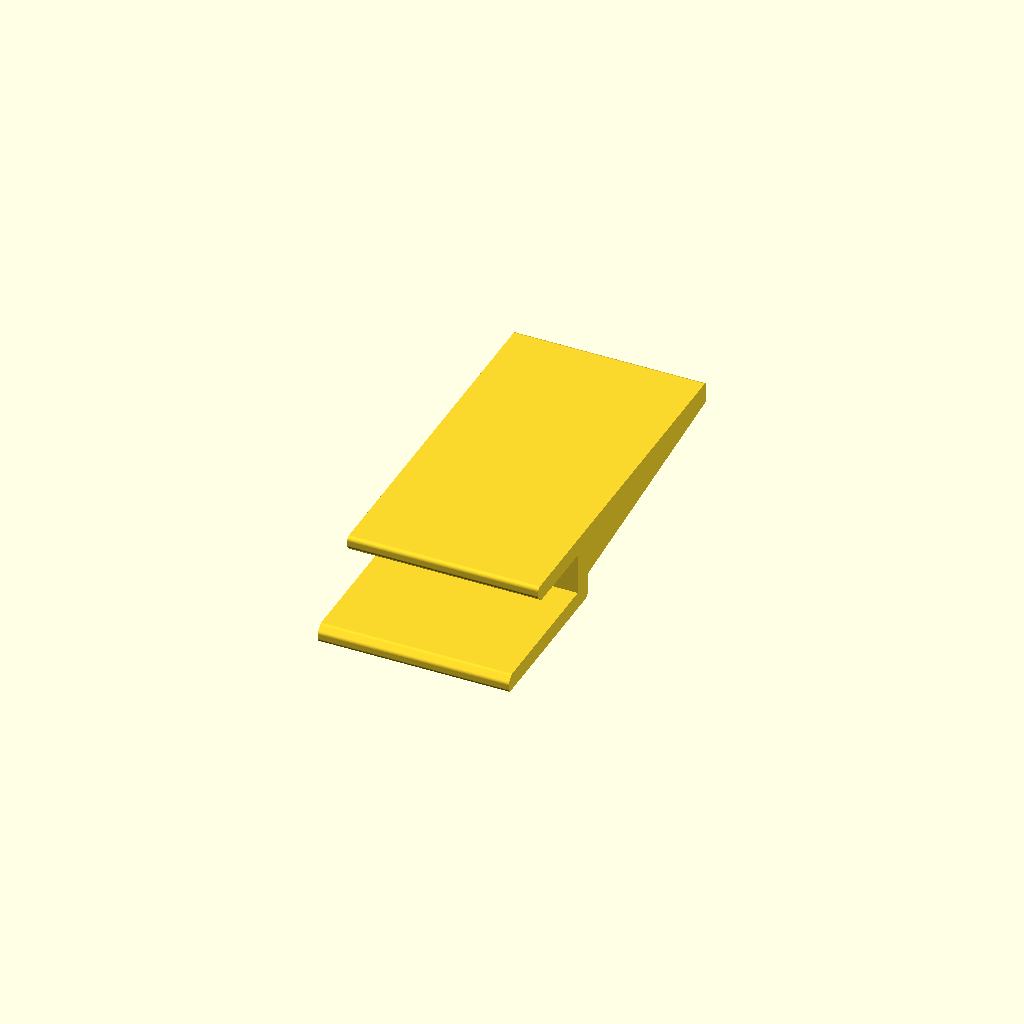
Cell 1: the model at its default parameters.
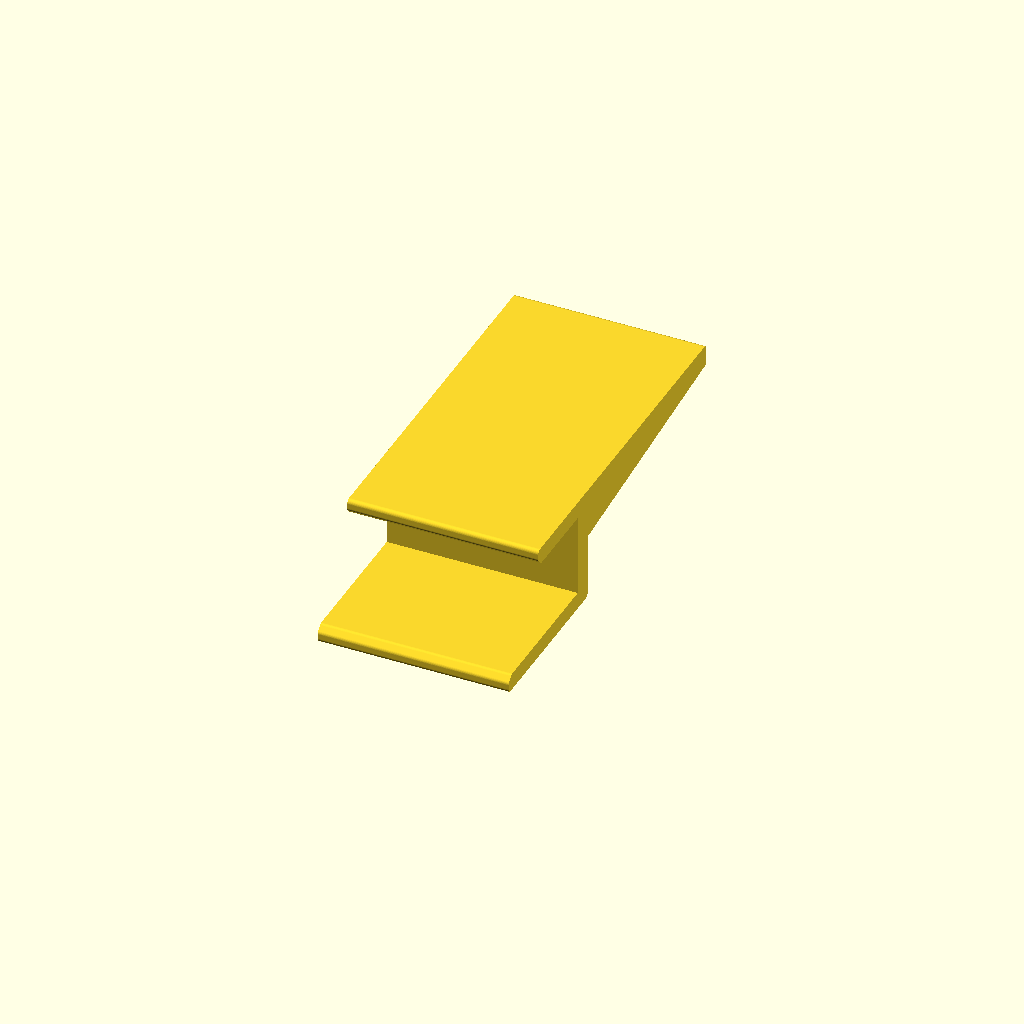
Cell 2: the same model with desk_t = 38.74.
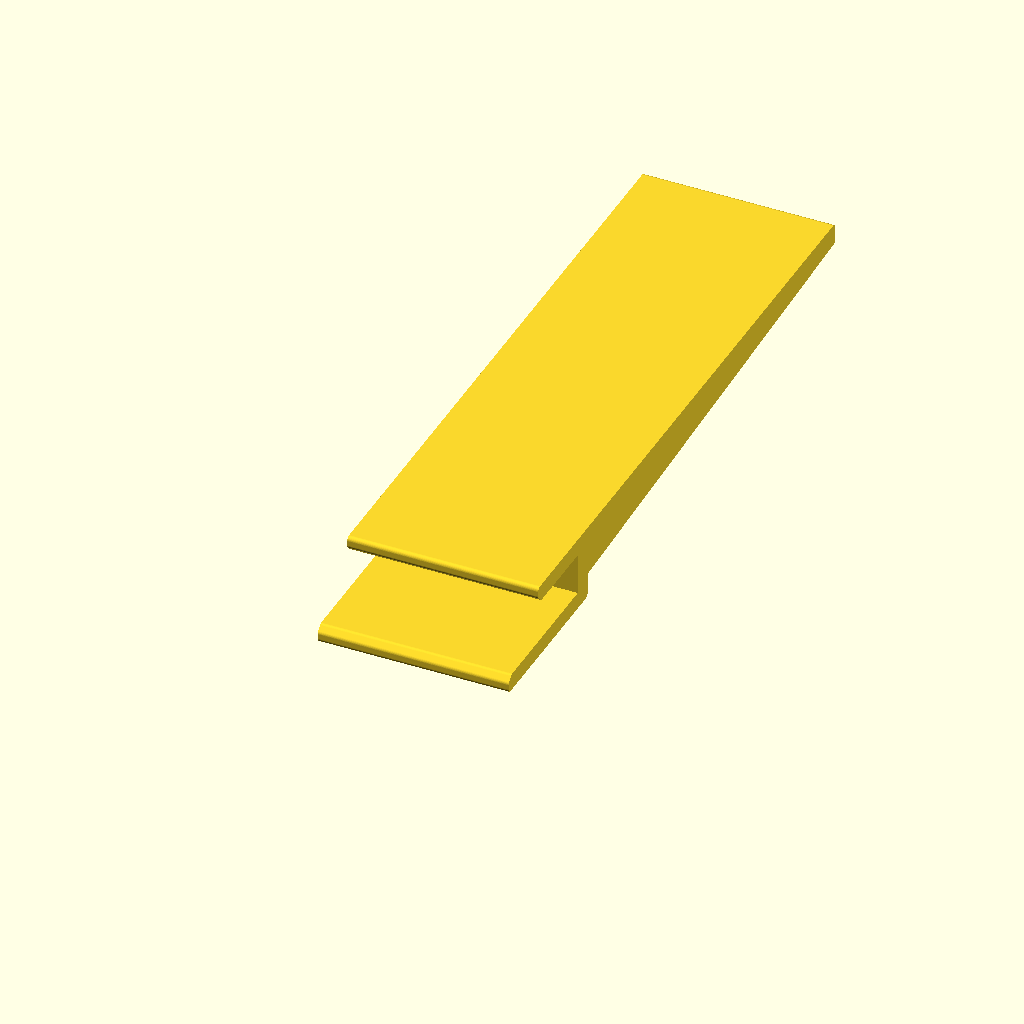
Cell 3 — reach set to 260, the other parameters unchanged.
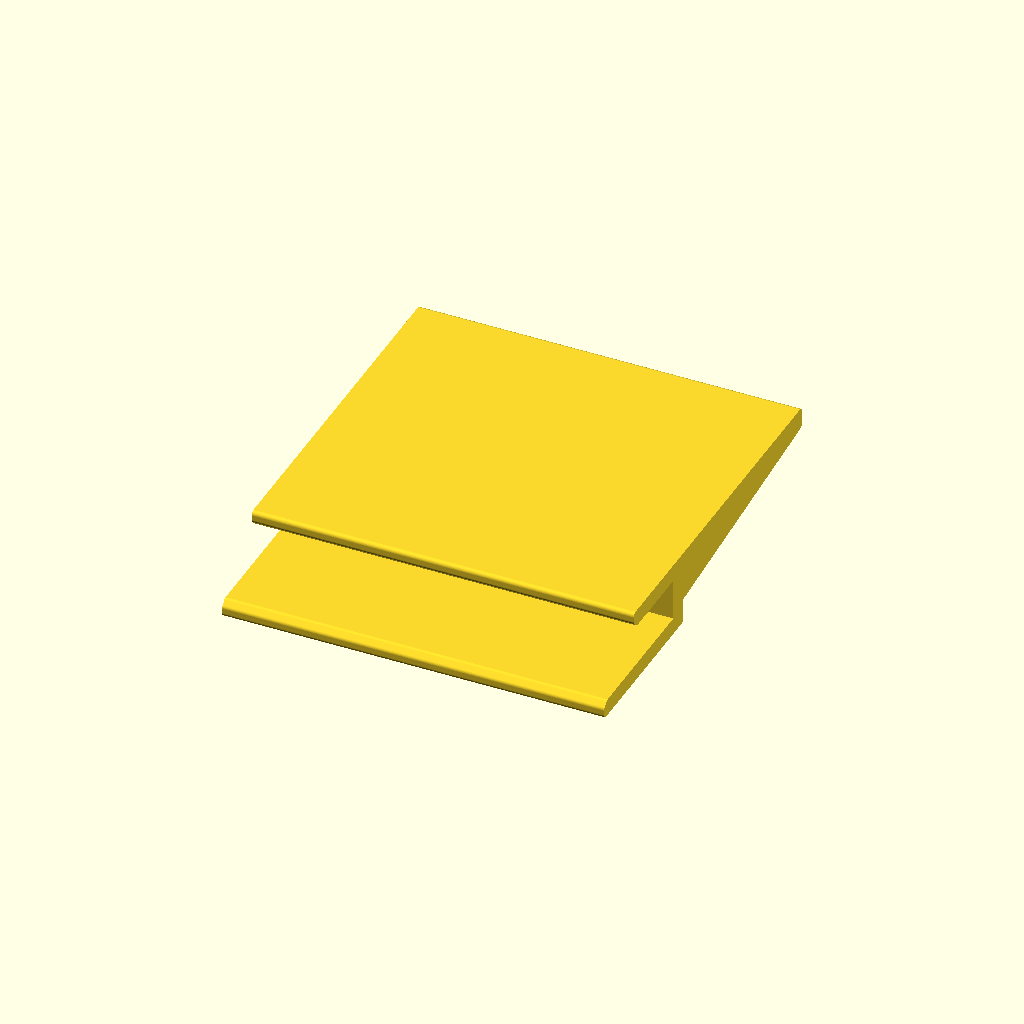
Cell 4: the same model with width = 180.
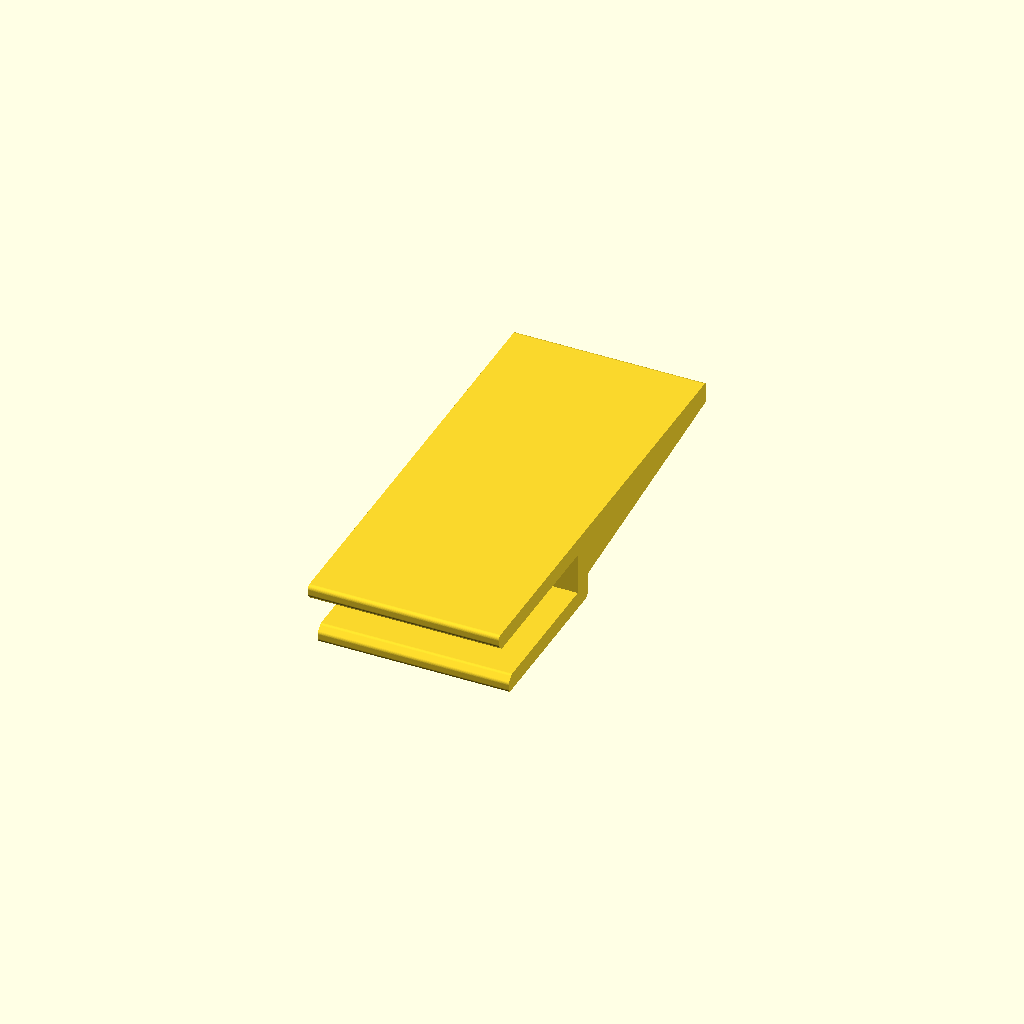
Cell 5: over_desk = 80 (everything else at default).
All cells are drawn from one camera (rotation 55°, 0°, 25°, orthographic, colour scheme Cornfield), so only the parameter changes between them.
Source of the model, desk-armrest/desk_armrest.scad:
// =====================================
// Desk Armrest
// Clip-on elbow rest for a standing desk. Slides onto the tabletop edge.
// Authored in its mounted orientation (Z-up); no viewer rotation applied.
// Y = 0 is the desk edge: the tabletop sits in -Y inside the mouth, the arm
// reaches +Y. X is the width, centred on 0. The jaw underside is Z = 0.
// One YZ profile extruded along X, so it prints on its side with no supports.
// =====================================

$fn = 64;

// ---- Parameters (mm) ----
desk_t        = 19.37; // tabletop thickness
fit_clearance = 0.3;   // printed-part allowance added to the mouth gap
reach         = 130;   // arm length out from the desk edge (+Y)
width         = 90;    // pad width (X)
over_desk     = 40;    // top plate depth over the tabletop
under_desk    = 70;    // lower jaw depth under the tabletop
pad_t         = 8;     // top plate thickness
jaw_t         = 8;     // lower jaw thickness
spine_t       = 10;    // spine thickness at the desk edge
arm_root_t    = 24;    // arm thickness at the spine
arm_tip_t     = 10;    // arm thickness at the tip
lead_in       = 3;     // mouth chamfer
edge_r        = 2;     // convex profile corner radius

// ---- Derived ----
gap        = desk_t + fit_clearance;
z_jaw_top  = jaw_t;
z_desk_top = jaw_t + gap;
z_top      = z_desk_top + pad_t;

assert(desk_t > 0, "desk_t must be positive");
assert(fit_clearance >= 0, "fit_clearance must not be negative");
assert(reach > spine_t, "reach must exceed spine_t");
assert(arm_tip_t <= arm_root_t, "arm must not widen toward the tip");
assert(arm_root_t < z_top, "arm_root_t must be below the top surface");
assert(lead_in < jaw_t && lead_in < pad_t, "lead_in must be thinner than jaw and pad");
assert(lead_in < under_desk && lead_in < over_desk, "lead_in must be shorter than jaw and plate");
assert(2 * edge_r < min(jaw_t, pad_t, arm_tip_t, spine_t), "edge_r too large for thinnest section");

profile_points = [
    [-under_desk, 0],
    [spine_t, 0],
    [spine_t, z_top - arm_root_t],
    [reach, z_top - arm_tip_t],
    [reach, z_top],
    [-over_desk, z_top],
    [-over_desk, z_desk_top + lead_in],
    [-over_desk + lead_in, z_desk_top],
    [0, z_desk_top],
    [0, z_jaw_top],
    [-under_desk + lead_in, z_jaw_top],
    [-under_desk, z_jaw_top - lead_in]
];

module armrest_profile() {
    offset(r = edge_r) offset(delta = -edge_r) polygon(profile_points);
}

module desk_armrest() {
    rotate([90, 0, 90]) linear_extrude(height = width, center = true) armrest_profile();
}

desk_armrest();
Customizer parameters (derived from the source; name, type, default, range or options):
desk_t: number, default 19.37
fit_clearance: number, default 0.3
reach: number, default 130
width: number, default 90
over_desk: number, default 40
under_desk: number, default 70
pad_t: number, default 8
jaw_t: number, default 8
spine_t: number, default 10
arm_root_t: number, default 24
arm_tip_t: number, default 10
lead_in: number, default 3
edge_r: number, default 2
